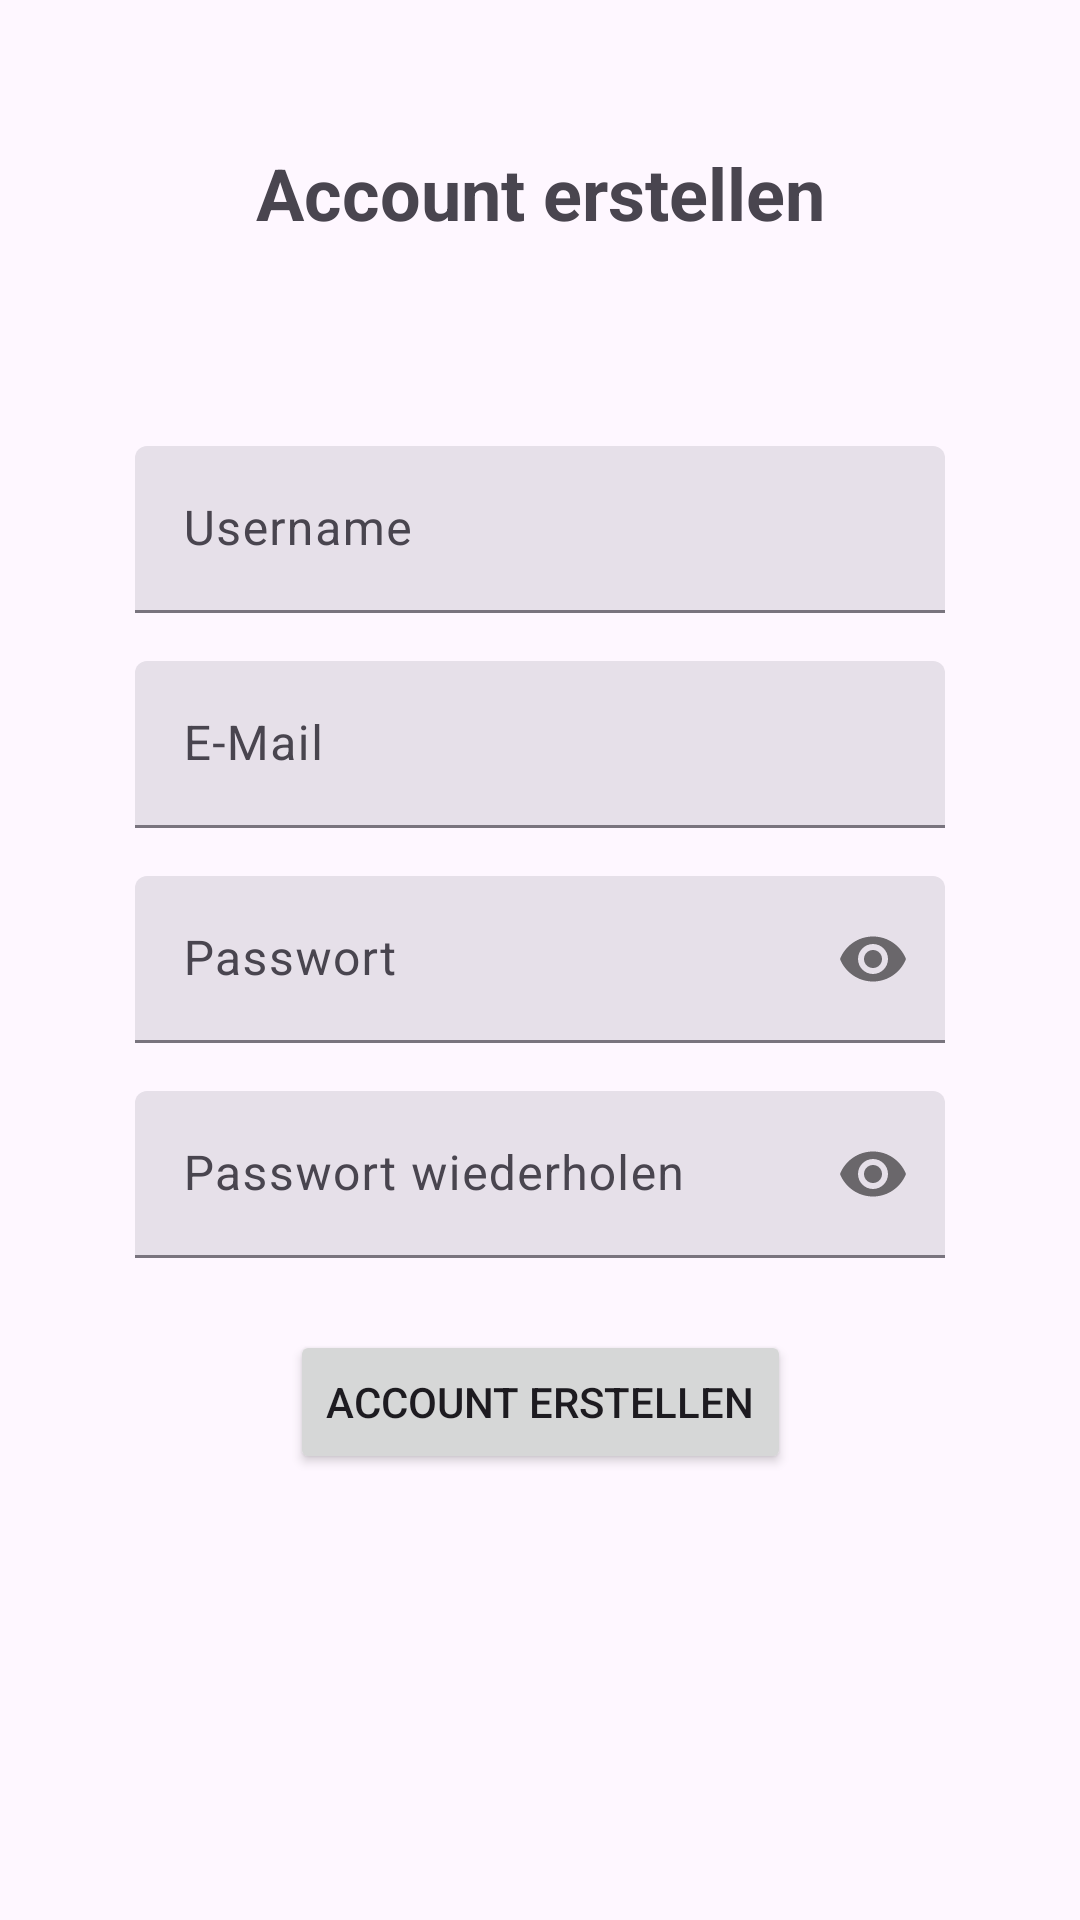

Here is an Android app screen rendered from its layout file. Give the layout XML and the strings, colors and styles it references.
<!-- AndroidManifest.xml: application theme Theme.CoLivingPilot -->
<!-- res/layout/activity_register.xml -->
<?xml version="1.0" encoding="utf-8"?>
<androidx.constraintlayout.widget.ConstraintLayout xmlns:android="http://schemas.android.com/apk/res/android"
    xmlns:app="http://schemas.android.com/apk/res-auto"
    xmlns:tools="http://schemas.android.com/tools"
    android:layout_width="match_parent"
    android:layout_height="match_parent"
    tools:context=".view.RegisterActivity">

    <TextView
        android:id="@+id/textview_title_register"
        android:layout_width="wrap_content"
        android:layout_height="wrap_content"
        android:layout_marginTop="48dp"
        android:text="@string/label_button_create_account"
        android:textSize="24sp"
        android:textStyle="bold"
        app:layout_constraintEnd_toEndOf="parent"
        app:layout_constraintStart_toStartOf="parent"
        app:layout_constraintTop_toTopOf="parent" />

    <com.google.android.material.textfield.TextInputLayout
        android:id="@+id/textfield_register_username"
        style="?attr/textInputFilledStyle"
        android:layout_width="0dp"
        android:layout_height="wrap_content"
        android:layout_marginStart="1dp"
        android:layout_marginEnd="1dp"
        app:layout_constraintBottom_toTopOf="@+id/textfield_register_email"
        app:layout_constraintEnd_toEndOf="parent"
        app:layout_constraintStart_toStartOf="parent"
        app:layout_constraintTop_toTopOf="parent"
        app:layout_constraintWidth_percent="0.75"
        app:layout_constraintVertical_chainStyle="packed">

        <com.google.android.material.textfield.TextInputEditText
            android:layout_width="match_parent"
            android:layout_height="wrap_content"
            android:hint="@string/hint_textfield_username" />
    </com.google.android.material.textfield.TextInputLayout>

    <com.google.android.material.textfield.TextInputLayout
        android:id="@+id/textfield_register_email"
        style="?attr/textInputFilledStyle"
        android:layout_width="0dp"
        android:layout_height="wrap_content"
        android:layout_marginStart="1dp"
        android:layout_marginTop="16dp"
        android:layout_marginEnd="1dp"
        app:layout_constraintBottom_toTopOf="@id/textfield_register_password"
        app:layout_constraintEnd_toEndOf="parent"
        app:layout_constraintStart_toStartOf="parent"
        app:layout_constraintTop_toBottomOf="@id/textfield_register_username"
        app:layout_constraintWidth_percent="0.75">

        <com.google.android.material.textfield.TextInputEditText
            android:layout_width="match_parent"
            android:layout_height="wrap_content"
            android:hint="@string/hint_textfield_email"
            android:inputType="textEmailAddress" />
    </com.google.android.material.textfield.TextInputLayout>

    <com.google.android.material.textfield.TextInputLayout
        android:id="@+id/textfield_register_password"
        style="?attr/textInputFilledStyle"
        android:layout_width="0dp"
        android:layout_height="wrap_content"
        android:layout_marginStart="1dp"
        android:layout_marginTop="16dp"
        android:layout_marginEnd="1dp"
        app:layout_constraintBottom_toTopOf="@id/textfield_register_password_again"
        app:layout_constraintEnd_toEndOf="parent"
        app:layout_constraintStart_toStartOf="parent"
        app:layout_constraintTop_toBottomOf="@id/textfield_register_email"
        app:layout_constraintWidth_percent="0.75"
        app:passwordToggleEnabled="true">

        <com.google.android.material.textfield.TextInputEditText
            android:layout_width="match_parent"
            android:layout_height="wrap_content"
            android:hint="@string/hint_textfield_password"
            android:inputType="textPassword" />
    </com.google.android.material.textfield.TextInputLayout>

    <com.google.android.material.textfield.TextInputLayout
        android:id="@+id/textfield_register_password_again"
        style="?attr/textInputFilledStyle"
        android:layout_width="0dp"
        android:layout_height="wrap_content"
        android:layout_marginStart="1dp"
        android:layout_marginTop="16dp"
        android:layout_marginEnd="1dp"
        app:layout_constraintBottom_toTopOf="@id/button_register_register"
        app:layout_constraintEnd_toEndOf="parent"
        app:layout_constraintStart_toStartOf="parent"
        app:layout_constraintTop_toBottomOf="@id/textfield_register_password"
        app:layout_constraintWidth_percent="0.75"
        app:passwordToggleEnabled="true">

        <com.google.android.material.textfield.TextInputEditText
            android:layout_width="match_parent"
            android:layout_height="wrap_content"
            android:hint="@string/hint_textfield_password_repeat"
            android:inputType="textPassword" />
    </com.google.android.material.textfield.TextInputLayout>

    <Button
        android:id="@+id/button_register_register"
        android:layout_width="wrap_content"
        android:layout_height="wrap_content"
        android:layout_marginTop="24dp"
        android:text="@string/label_button_create_account"
        app:icon="@drawable/baseline_create_24"
        app:layout_constraintEnd_toEndOf="parent"
        app:layout_constraintStart_toStartOf="parent"
        app:layout_constraintBottom_toTopOf="@id/progress_register"
        app:layout_constraintTop_toBottomOf="@id/textfield_register_password_again" />

    <ProgressBar
        android:id="@+id/progress_register"
        style="?android:attr/progressBarStyle"
        android:layout_width="wrap_content"
        android:layout_height="wrap_content"
        android:layout_marginTop="24dp"
        android:indeterminate="true"
        android:visibility="gone"
        app:layout_constraintBottom_toBottomOf="parent"
        app:layout_constraintEnd_toEndOf="parent"
        app:layout_constraintStart_toStartOf="parent"
        app:layout_constraintTop_toBottomOf="@id/button_register_register" />

</androidx.constraintlayout.widget.ConstraintLayout>
<!-- resources referenced by this layout -->
<resources>
  <string name="hint_textfield_email">E-Mail</string>
  <string name="hint_textfield_password">Passwort</string>
  <string name="hint_textfield_password_repeat">Passwort wiederholen</string>
  <string name="hint_textfield_username">Username</string>
  <string name="label_button_create_account">Account erstellen</string>
  <style name="Theme.CoLivingPilot" parent="Base.Theme.CoLivingPilot" />
  <style name="Base.Theme.CoLivingPilot" parent="Theme.Material3.DayNight.NoActionBar">
          
          
      </style>
</resources>
